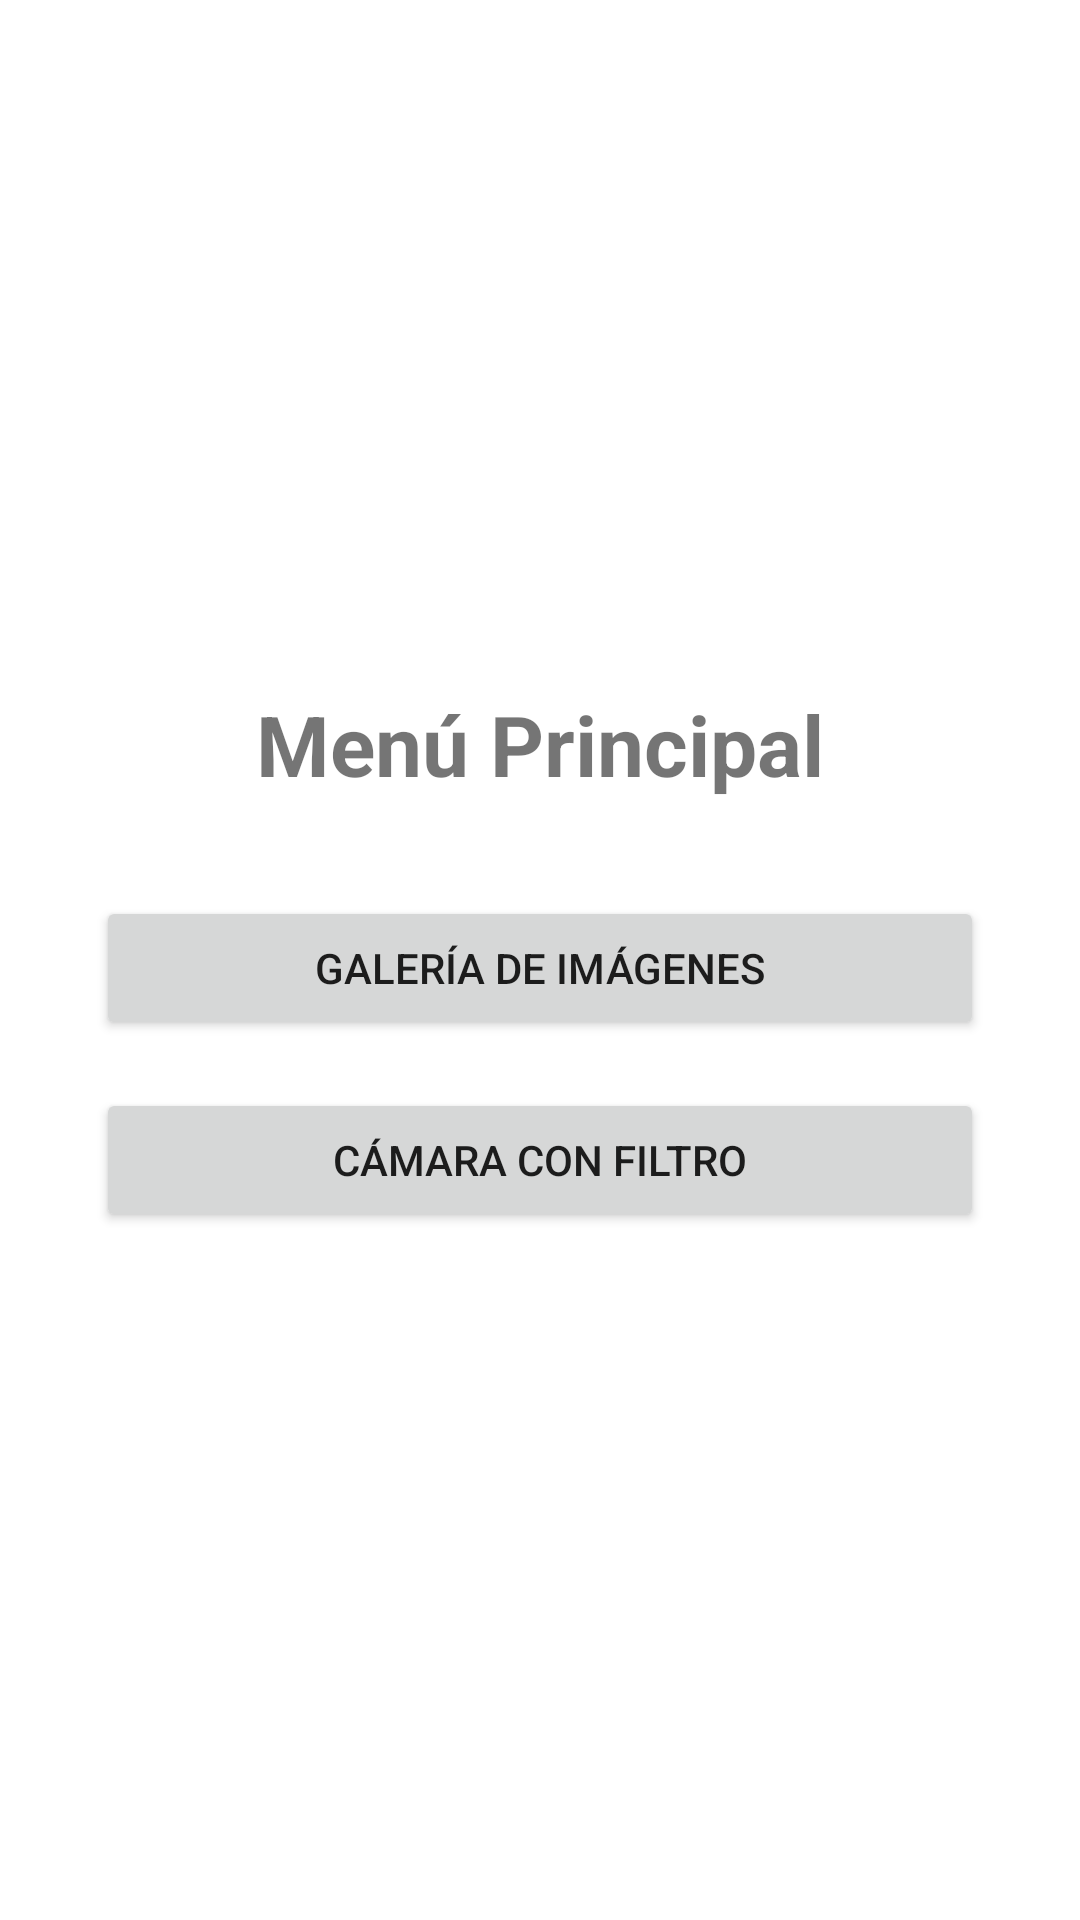

The Android layout XML behind this screen, and the referenced resources:
<!-- AndroidManifest.xml: application theme Theme.App_corte1_demo -->
<!-- res/layout/activity_menu.xml -->
<?xml version="1.0" encoding="utf-8"?>
<androidx.constraintlayout.widget.ConstraintLayout
    xmlns:android="http://schemas.android.com/apk/res/android"
    xmlns:app="http://schemas.android.com/apk/res-auto"
    xmlns:tools="http://schemas.android.com/tools"
    android:layout_width="match_parent"
    android:layout_height="match_parent"
    tools:context=".MenuActivity">

    <TextView
        android:id="@+id/titleText"
        android:layout_width="wrap_content"
        android:layout_height="wrap_content"
        android:text="Menú Principal"
        android:textSize="28sp"
        android:textStyle="bold"
        app:layout_constraintBottom_toTopOf="@id/btnGallery"
        app:layout_constraintEnd_toEndOf="parent"
        app:layout_constraintStart_toStartOf="parent"
        app:layout_constraintTop_toTopOf="parent"
        app:layout_constraintVertical_chainStyle="packed" />

    <Button
        android:id="@+id/btnGallery"
        android:layout_width="0dp"
        android:layout_height="wrap_content"
        android:layout_marginStart="32dp"
        android:layout_marginTop="32dp"
        android:layout_marginEnd="32dp"
        android:text="Galería de Imágenes"
        app:layout_constraintBottom_toTopOf="@id/btnCamera"
        app:layout_constraintEnd_toEndOf="parent"
        app:layout_constraintStart_toStartOf="parent"
        app:layout_constraintTop_toBottomOf="@id/titleText" />

    <Button
        android:id="@+id/btnCamera"
        android:layout_width="0dp"
        android:layout_height="wrap_content"
        android:layout_marginStart="32dp"
        android:layout_marginTop="16dp"
        android:layout_marginEnd="32dp"
        android:text="Cámara con Filtro"
        app:layout_constraintBottom_toBottomOf="parent"
        app:layout_constraintEnd_toEndOf="parent"
        app:layout_constraintStart_toStartOf="parent"
        app:layout_constraintTop_toBottomOf="@id/btnGallery" />

</androidx.constraintlayout.widget.ConstraintLayout>
<!-- resources referenced by this layout -->
<resources>
  <style name="Theme.App_corte1_demo" parent="Theme.MaterialComponents.DayNight.DarkActionBar">
          
          <item name="colorPrimary">@color/purple_500</item>
          <item name="colorPrimaryVariant">@color/purple_700</item>
          <item name="colorOnPrimary">@color/white</item>
          
          <item name="colorSecondary">@color/teal_200</item>
          <item name="colorSecondaryVariant">@color/teal_700</item>
          <item name="colorOnSecondary">@color/black</item>
          
          <item name="android:statusBarColor">?attr/colorPrimaryVariant</item>
          
      </style>
  <!-- not gathered from this repository: default colours our renderer supplied (Android Studio template values) -->
  <color name="purple_500">#FF6200EE</color>
  <color name="purple_700">#FF3700B3</color>
  <color name="teal_200">#FF03DAC5</color>
  <color name="teal_700">#FF018786</color>
  <color name="black">#FF000000</color>
  <color name="white">#FFFFFFFF</color>
</resources>
